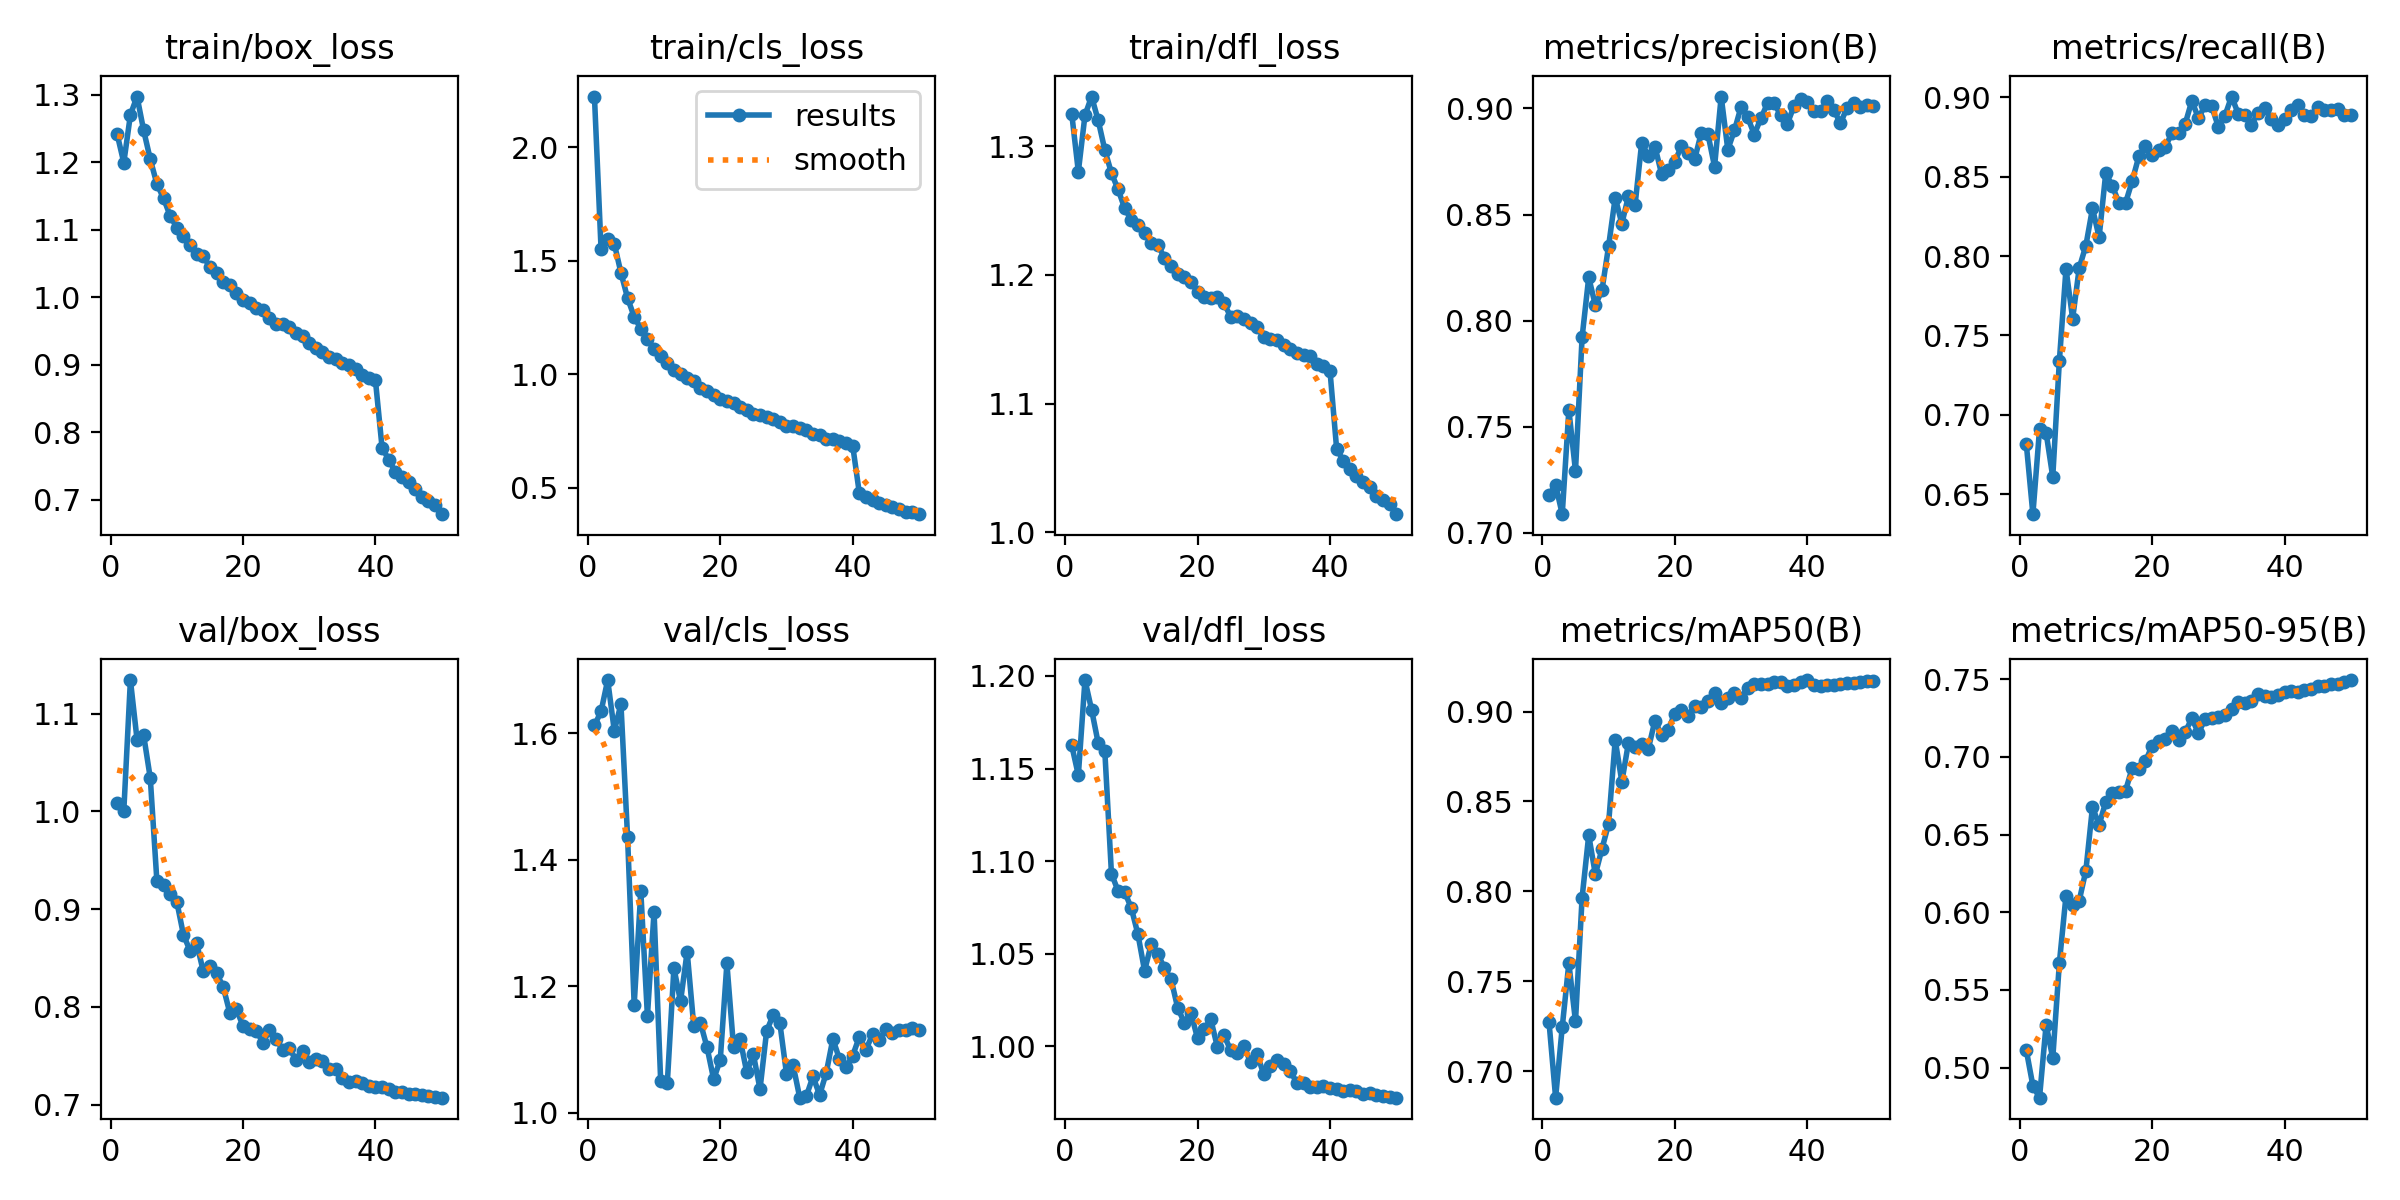

The file beside this chart, header and first rows:
epoch, time, train/box_loss, train/cls_loss, train/dfl_loss, metrics/precision(B), metrics/recall(B), metrics/mAP50(B), metrics/mAP50-95(B), val/box_loss, val/cls_loss, val/dfl_loss, lr/pg0, lr/pg1, lr/pg2
1, 378.7, 1.241, 2.223, 1.325, 0.7179, 0.6818, 0.7274, 0.5114, 1.008, 1.612, 1.163, 0.00333, 0.00333, 0.00333
2, 746.7, 1.199, 1.551, 1.28, 0.7226, 0.6373, 0.6852, 0.4884, 1, 1.634, 1.146, 0.006532, 0.006532, 0.006532
3, 1109, 1.27, 1.596, 1.324, 0.7088, 0.6907, 0.7245, 0.4807, 1.134, 1.684, 1.198, 0.009601, 0.009601, 0.009601
4, 1472, 1.297, 1.574, 1.339, 0.758, 0.6886, 0.7601, 0.5278, 1.073, 1.603, 1.182, 0.009406, 0.009406, 0.009406
5, 1832, 1.247, 1.447, 1.32, 0.7292, 0.6608, 0.7276, 0.506, 1.078, 1.646, 1.164, 0.009208, 0.009208, 0.009208
6, 2192, 1.204, 1.336, 1.297, 0.7922, 0.7341, 0.7965, 0.5675, 1.034, 1.436, 1.159, 0.00901, 0.00901, 0.00901
7, 2552, 1.168, 1.253, 1.279, 0.8204, 0.7919, 0.8313, 0.6107, 0.9285, 1.17, 1.093, 0.008812, 0.008812, 0.008812
8, 2912, 1.147, 1.2, 1.267, 0.8073, 0.7606, 0.8094, 0.6046, 0.9251, 1.35, 1.084, 0.008614, 0.008614, 0.008614
9, 3271, 1.12, 1.154, 1.252, 0.8143, 0.7925, 0.8236, 0.6075, 0.9159, 1.153, 1.083, 0.008416, 0.008416, 0.008416
10, 3632, 1.103, 1.113, 1.243, 0.8351, 0.8065, 0.8376, 0.6268, 0.9077, 1.318, 1.075, 0.008218, 0.008218, 0.008218
11, 3993, 1.09, 1.081, 1.239, 0.858, 0.83, 0.8842, 0.6677, 0.8741, 1.05, 1.06, 0.00802, 0.00802, 0.00802
12, 4353, 1.078, 1.051, 1.233, 0.8457, 0.8118, 0.8609, 0.6561, 0.8574, 1.046, 1.041, 0.007822, 0.007822, 0.007822
13, 4714, 1.064, 1.018, 1.225, 0.8587, 0.8522, 0.8827, 0.671, 0.8652, 1.228, 1.055, 0.007624, 0.007624, 0.007624
14, 5074, 1.061, 1.002, 1.223, 0.8546, 0.8441, 0.8803, 0.6768, 0.8365, 1.176, 1.05, 0.007426, 0.007426, 0.007426
15, 5434, 1.044, 0.9843, 1.213, 0.8839, 0.8335, 0.8822, 0.6776, 0.8415, 1.254, 1.042, 0.007228, 0.007228, 0.007228
16, 5793, 1.036, 0.9716, 1.207, 0.8775, 0.8335, 0.8793, 0.6783, 0.8345, 1.137, 1.036, 0.00703, 0.00703, 0.00703
17, 6152, 1.023, 0.9378, 1.201, 0.882, 0.8474, 0.8951, 0.6929, 0.8209, 1.142, 1.021, 0.006832, 0.006832, 0.006832
18, 6513, 1.017, 0.9252, 1.199, 0.8692, 0.8628, 0.8869, 0.6922, 0.7942, 1.103, 1.013, 0.006634, 0.006634, 0.006634
19, 6872, 1.006, 0.9065, 1.195, 0.871, 0.8691, 0.8899, 0.6971, 0.798, 1.053, 1.018, 0.006436, 0.006436, 0.006436
20, 7233, 0.9964, 0.8907, 1.187, 0.8749, 0.8636, 0.8989, 0.7072, 0.7804, 1.083, 1.004, 0.006238, 0.006238, 0.006238
21, 7592, 0.9916, 0.8808, 1.183, 0.8822, 0.8667, 0.9007, 0.7105, 0.7776, 1.236, 1.009, 0.00604, 0.00604, 0.00604
22, 7951, 0.9848, 0.8725, 1.182, 0.879, 0.8688, 0.8975, 0.7115, 0.7759, 1.104, 1.015, 0.005842, 0.005842, 0.005842
23, 8310, 0.9808, 0.8568, 1.183, 0.8761, 0.8776, 0.9032, 0.7166, 0.7636, 1.116, 0.9995, 0.005644, 0.005644, 0.005644
24, 8670, 0.9686, 0.8418, 1.178, 0.8886, 0.8773, 0.9025, 0.7111, 0.776, 1.064, 1.006, 0.005446, 0.005446, 0.005446
25, 9031, 0.96, 0.8255, 1.168, 0.8879, 0.8833, 0.9056, 0.716, 0.7669, 1.092, 0.9978, 0.005248, 0.005248, 0.005248
26, 9390, 0.9603, 0.8203, 1.168, 0.8726, 0.8977, 0.9103, 0.7247, 0.7564, 1.037, 0.9963, 0.00505, 0.00505, 0.00505
27, 9749, 0.9552, 0.8114, 1.166, 0.9056, 0.8869, 0.9046, 0.7153, 0.7578, 1.129, 1, 0.004852, 0.004852, 0.004852
28, 10108, 0.9465, 0.8005, 1.163, 0.8806, 0.895, 0.9077, 0.7242, 0.7459, 1.155, 0.9915, 0.004654, 0.004654, 0.004654
29, 10468, 0.9427, 0.7904, 1.16, 0.8896, 0.8942, 0.9105, 0.7251, 0.7554, 1.141, 0.9957, 0.004456, 0.004456, 0.004456
30, 10826, 0.932, 0.773, 1.152, 0.9007, 0.8815, 0.9074, 0.7256, 0.7439, 1.061, 0.9848, 0.004258, 0.004258, 0.004258
31, 11185, 0.9254, 0.7701, 1.15, 0.8959, 0.8884, 0.9133, 0.7267, 0.7465, 1.075, 0.9895, 0.00406, 0.00406, 0.00406
32, 11544, 0.9193, 0.7611, 1.149, 0.8877, 0.9005, 0.9152, 0.7308, 0.7449, 1.024, 0.9929, 0.003862, 0.003862, 0.003862
33, 11906, 0.9115, 0.7518, 1.145, 0.8954, 0.8898, 0.9155, 0.7353, 0.7369, 1.026, 0.9902, 0.003664, 0.003664, 0.003664
34, 12265, 0.9081, 0.7363, 1.142, 0.9024, 0.8886, 0.9153, 0.7349, 0.7368, 1.057, 0.9868, 0.003466, 0.003466, 0.003466
35, 12627, 0.9027, 0.73, 1.139, 0.9023, 0.8827, 0.9164, 0.736, 0.7272, 1.028, 0.9801, 0.003268, 0.003268, 0.003268
36, 12985, 0.8994, 0.7126, 1.138, 0.8969, 0.8904, 0.9165, 0.7403, 0.7231, 1.063, 0.98, 0.00307, 0.00307, 0.00307
37, 13345, 0.8935, 0.7122, 1.137, 0.8929, 0.8931, 0.914, 0.7393, 0.724, 1.116, 0.978, 0.002872, 0.002872, 0.002872
38, 13706, 0.884, 0.7036, 1.131, 0.9011, 0.8863, 0.915, 0.7386, 0.7222, 1.085, 0.9779, 0.002674, 0.002674, 0.002674
39, 14065, 0.8806, 0.6967, 1.129, 0.9043, 0.8824, 0.9163, 0.7398, 0.7196, 1.072, 0.9788, 0.002476, 0.002476, 0.002476
40, 14424, 0.8768, 0.6841, 1.125, 0.9032, 0.8866, 0.9176, 0.7414, 0.7185, 1.09, 0.9773, 0.002278, 0.002278, 0.002278
41, 14768, 0.7771, 0.4753, 1.065, 0.899, 0.8917, 0.9149, 0.7426, 0.7179, 1.12, 0.9771, 0.00208, 0.00208, 0.00208
42, 15113, 0.7595, 0.4573, 1.056, 0.8989, 0.8949, 0.9143, 0.7416, 0.7157, 1.1, 0.9761, 0.001882, 0.001882, 0.001882
43, 15457, 0.7413, 0.4437, 1.049, 0.9034, 0.8891, 0.9148, 0.7427, 0.7135, 1.124, 0.9763, 0.001684, 0.001684, 0.001684
44, 15802, 0.7343, 0.4335, 1.044, 0.8994, 0.8881, 0.9148, 0.7438, 0.713, 1.114, 0.9759, 0.001486, 0.001486, 0.001486
45, 16146, 0.7269, 0.4222, 1.039, 0.893, 0.894, 0.9154, 0.7454, 0.7106, 1.132, 0.9741, 0.001288, 0.001288, 0.001288
46, 16490, 0.7157, 0.415, 1.035, 0.9003, 0.8921, 0.9158, 0.7457, 0.7113, 1.125, 0.9748, 0.00109, 0.00109, 0.00109
47, 16835, 0.7038, 0.4061, 1.028, 0.9026, 0.892, 0.9159, 0.7466, 0.7095, 1.13, 0.9735, 0.000892, 0.000892, 0.000892
48, 17180, 0.6978, 0.3944, 1.025, 0.9008, 0.8928, 0.9166, 0.7469, 0.7089, 1.13, 0.9733, 0.000694, 0.000694, 0.000694
49, 17524, 0.6917, 0.3915, 1.022, 0.9017, 0.8889, 0.9169, 0.7481, 0.7083, 1.134, 0.9727, 0.000496, 0.000496, 0.000496
50, 17868, 0.6786, 0.3831, 1.014, 0.9012, 0.8886, 0.9172, 0.7494, 0.7072, 1.131, 0.9723, 0.000298, 0.000298, 0.000298
